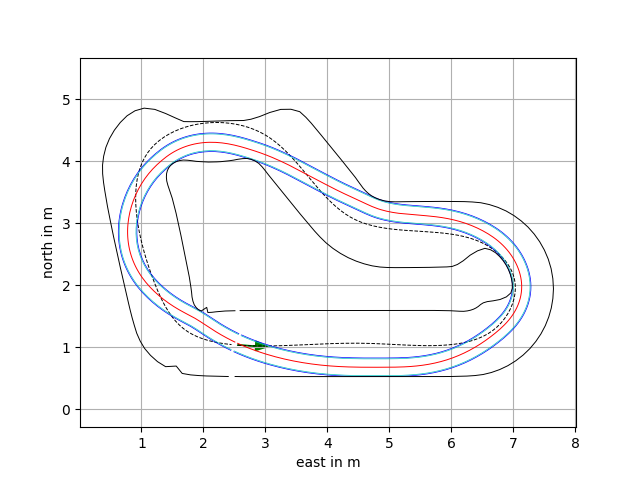

The table this chart was drawn from, first rows:
# 02947d19-dc1e-47f5-8bbe-57704719c9f9
# fa6dd5aa5c60fc24f97b1c07282f552698c454…
# s_m; x_m; y_m; psi_rad; kappa_radpm; vx_mps; ax_mps2
0.0000000; 2.552; 1.066; -2.001; 0.3042; 4; 0.0000000
0.04985; 2.597; 1.045; -1.986; 0.2947; 4; 0.0000000
0.09969; 2.643; 1.025; -1.972; 0.2858; 4; 0.0000000
0.1495; 2.689; 1.006; -1.958; 0.279; 4; 0.0000000
0.1994; 2.735; 0.9877; -1.944; 0.2727; 4; 0.0000000
0.2492; 2.782; 0.9699; -1.93; 0.2666; 4; 0.0000000
0.2991; 2.828; 0.9526; -1.917; 0.2608; 4; 0.0000000
0.3489; 2.875; 0.936; -1.904; 0.2555; 4; 0.0000000
0.3988; 2.923; 0.92; -1.892; 0.2506; 4; 0.0000000
0.4486; 2.97; 0.9045; -1.879; 0.246; 4; 0.0000000
0.4985; 3.018; 0.8897; -1.867; 0.2418; 4; 0.0000000
0.5483; 3.065; 0.8754; -1.855; 0.2378; 4; 0.0000000
0.5982; 3.113; 0.8617; -1.844; 0.2342; 4; 0.0000000
0.648; 3.161; 0.8485; -1.832; 0.2307; 4; 0.0000000
0.6979; 3.21; 0.8359; -1.821; 0.2275; 4; 0.0000000
0.7477; 3.258; 0.8239; -1.809; 0.2244; 4; 0.0000000
0.7976; 3.306; 0.8124; -1.798; 0.2215; 4; 0.0000000
0.8474; 3.355; 0.8014; -1.787; 0.2187; 4; 0.0000000
0.8972; 3.404; 0.791; -1.776; 0.216; 4; 0.0000000
0.9471; 3.453; 0.781; -1.766; 0.2134; 4; 0.0000000
0.9969; 3.502; 0.7716; -1.755; 0.2107; 4; 0.0000000
1.047; 3.551; 0.7628; -1.745; 0.2081; 4; 0.0000000
1.097; 3.6; 0.7544; -1.734; 0.2054; 4; 0.0000000
1.146; 3.649; 0.7465; -1.724; 0.2027; 4; 0.0000000
1.196; 3.698; 0.7391; -1.714; 0.1997; 4; 0.0000000
1.246; 3.748; 0.7323; -1.704; 0.1967; 4; 0.0000000
1.296; 3.797; 0.7259; -1.695; 0.1933; 4; 0.0000000
1.346; 3.847; 0.72; -1.685; 0.1898; 4; 0.0000000
1.396; 3.896; 0.7145; -1.676; 0.1859; 4; 0.0000000
1.446; 3.946; 0.7095; -1.667; 0.1817; 4; 0.0000000
1.495; 3.995; 0.705; -1.658; 0.1771; 4; 0.0000000
1.545; 4.045; 0.7009; -1.649; 0.1719; 4; 0.0000000
1.595; 4.095; 0.6972; -1.64; 0.1664; 4; 0.0000000
1.645; 4.145; 0.6939; -1.632; 0.1602; 4; 0.0000000
1.695; 4.194; 0.6911; -1.624; 0.1535; 4; 0.0000000
1.745; 4.244; 0.6886; -1.617; 0.1458; 4; 0.0000000
1.794; 4.294; 0.6864; -1.61; 0.138; 4; 0.0000000
1.844; 4.344; 0.6847; -1.603; 0.1295; 4; 0.0000000
1.894; 4.394; 0.6832; -1.597; 0.1205; 4; 0.0000000
1.944; 4.443; 0.682; -1.591; 0.1088; 4; 0.0000000
1.994; 4.493; 0.6811; -1.586; 0.09748; 4; 0.0000000
2.044; 4.543; 0.6805; -1.582; 0.08808; 4; 0.0000000
2.094; 4.593; 0.6801; -1.577; 0.07815; 4; 0.0000000
2.143; 4.643; 0.6798; -1.574; 0.05333; 4; 0.0000000
2.193; 4.692; 0.6797; -1.572; 0.02622; 4; 0.0000000
2.243; 4.742; 0.6797; -1.571; 0.01587; 4; 0.0000000
2.293; 4.792; 0.6797; -1.57; 0.01309; 4; 0.0000000
2.343; 4.842; 0.6797; -1.57; 0.01804; 4; 0.0000000
2.393; 4.892; 0.6798; -1.569; 0.03088; 4; 0.0000000
2.443; 4.942; 0.6799; -1.567; 0.04761; 4; 0.0000000
2.492; 4.991; 0.6802; -1.564; 0.07836; 4; 0.0000000
2.542; 5.042; 0.6807; -1.559; 0.1083; 4; 0.0000000
2.592; 5.091; 0.6814; -1.553; 0.1412; 4; 0.0000000
2.642; 5.141; 0.6825; -1.545; 0.1739; 4; 0.0000000
2.692; 5.191; 0.684; -1.535; 0.2044; 4; 0.0000000
2.742; 5.241; 0.6861; -1.524; 0.2336; 4; 0.0000000
2.791; 5.291; 0.6887; -1.512; 0.2617; 4; 0.0000000
2.841; 5.34; 0.6919; -1.498; 0.2868; 4; 0.0000000
... 262 more rows
